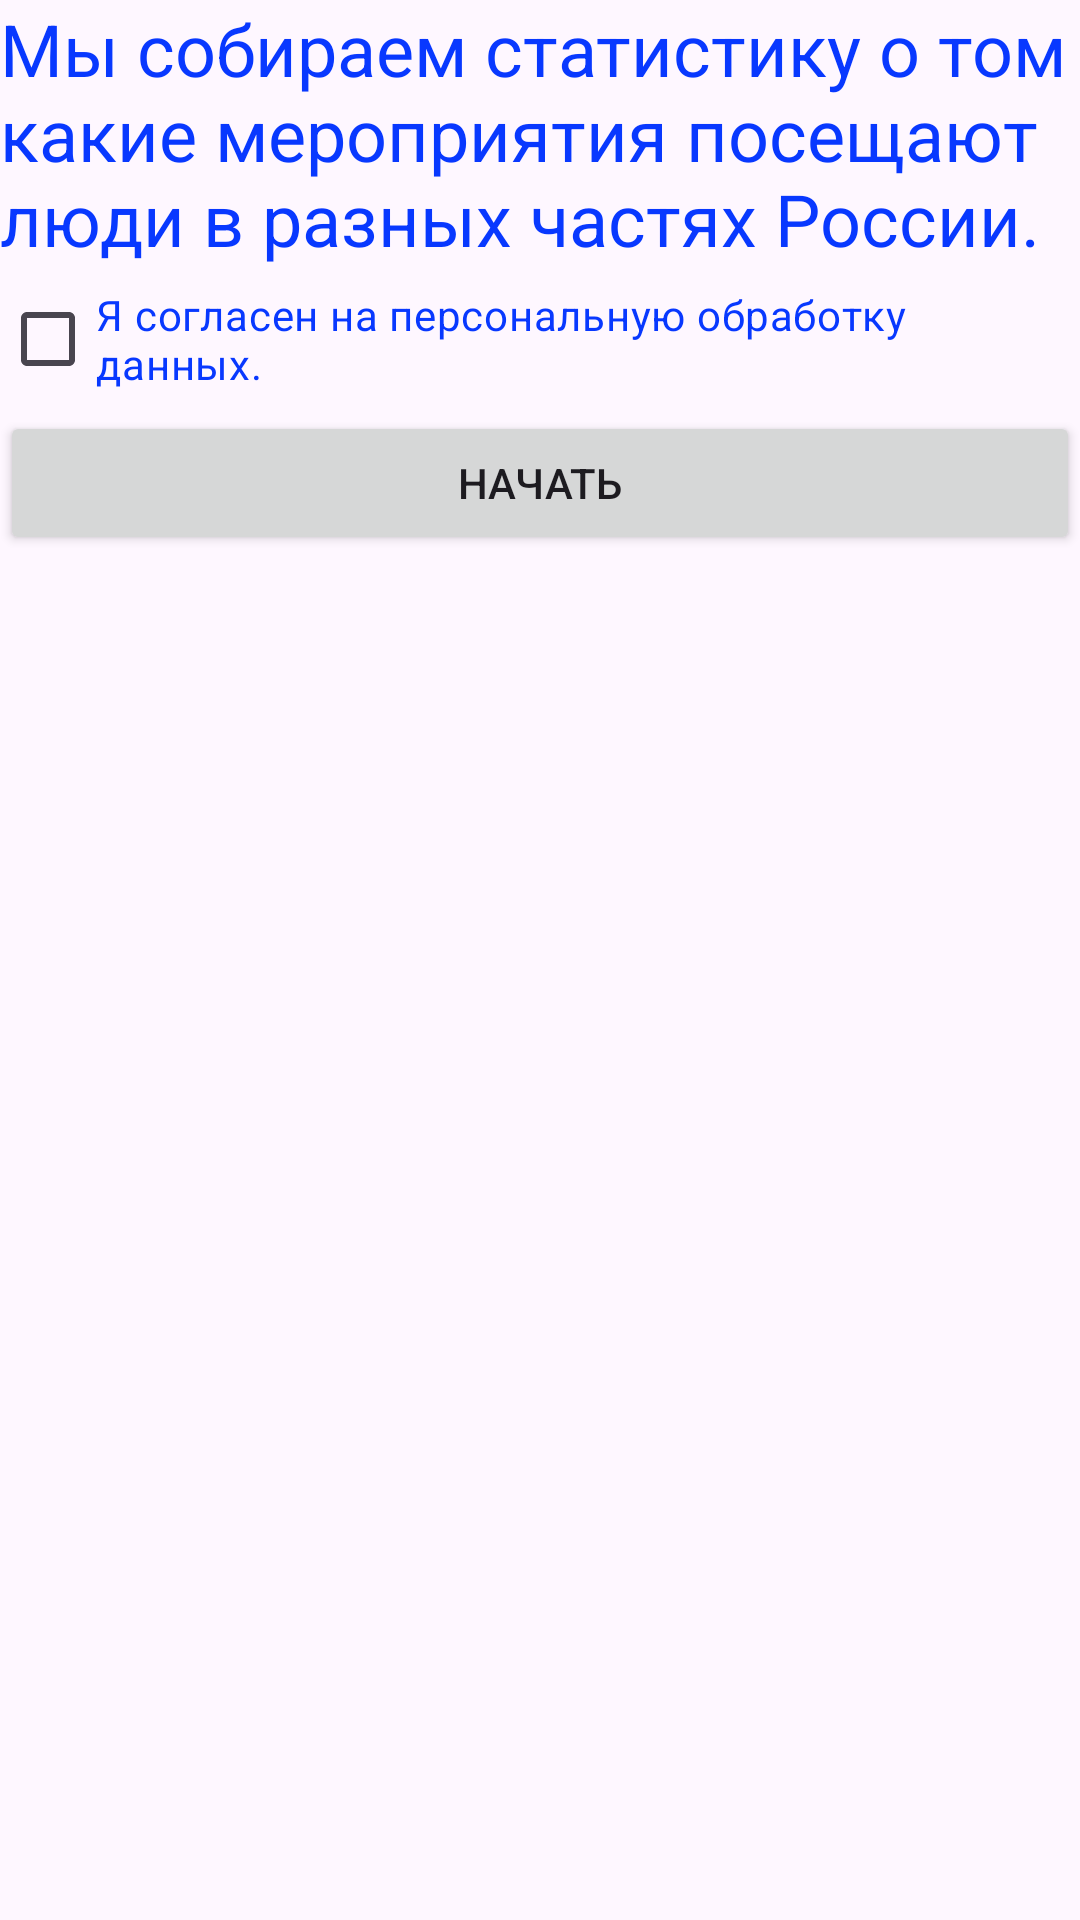

This screen was rendered from an Android layout file. Write that file and the resources it references.
<!-- AndroidManifest.xml: application theme Theme.FindMeHollidays -->
<!-- res/layout/activity_anketka1.xml -->
<?xml version="1.0" encoding="utf-8"?>
<androidx.constraintlayout.widget.ConstraintLayout
    xmlns:android="http://schemas.android.com/apk/res/android"
    xmlns:app="http://schemas.android.com/apk/res-auto"
    xmlns:tools="http://schemas.android.com/tools"
    android:layout_width="match_parent"
    android:layout_height="wrap_content"
    android:layout_gravity="center"
    tools:context=".Anketka1" >

   <TextView
       android:id="@+id/igup"
       android:layout_width="wrap_content"
       android:layout_height="wrap_content"
       android:textColor="@color/blue"
       android:text="@string/rjotrjoht"
       android:textSize="24dp"
       tools:ignore="MissingConstraints" />

    <CheckBox
        android:id="@+id/ffccc"
        android:layout_width="wrap_content"
        android:layout_height="wrap_content"
        android:textColor="@color/blue"
        android:text="@string/gui34go"
        app:layout_constraintTop_toBottomOf="@id/igup"
        tools:ignore="MissingConstraints" />

    <Button
        android:id="@+id/gingi"
        android:layout_width="match_parent"
        android:layout_height="wrap_content"
        android:text="@string/jiojtrpo"
        app:layout_constraintTop_toBottomOf="@id/ffccc"
        tools:ignore="MissingConstraints"/>

</androidx.constraintlayout.widget.ConstraintLayout>
<!-- resources referenced by this layout -->
<resources>
  <color name="blue">#0838FF</color>
  <string name="gui34go">Я согласен на персональную обработку данных.</string>
  <string name="jiojtrpo">Начать</string>
  <string name="rjotrjoht">Мы собираем статистику о том какие мероприятия посещают люди в разных частях России.</string>
  <style name="Theme.FindMeHollidays" parent="Base.Theme.FindMeHollidays" />
  <style name="Base.Theme.FindMeHollidays" parent="Theme.Material3.DayNight.NoActionBar">
          
          
      </style>
</resources>
